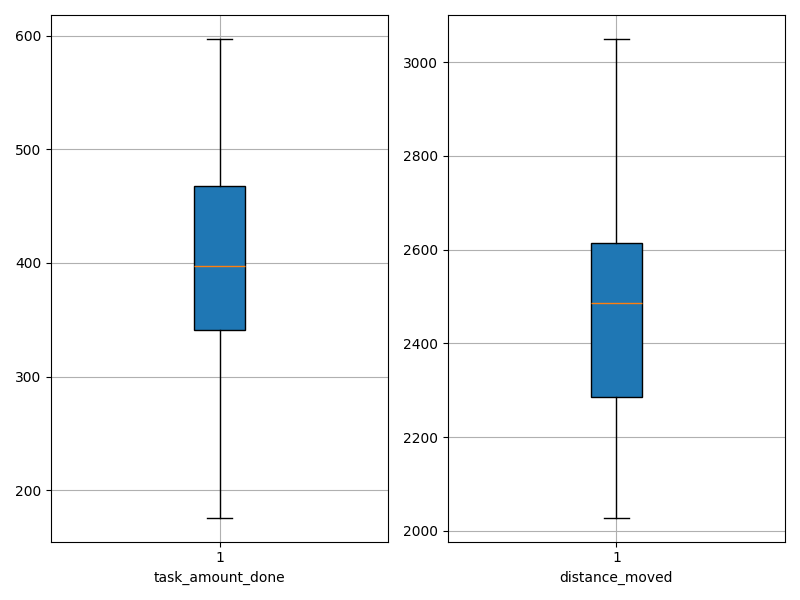

The data file committed next to this chart (first rows):
agent_id, task_amount_done, distance_moved
0, 497.0, 2119
1, 176.0, 3050
2, 370.0, 2281
3, 329.0, 2503
4, 347.0, 2528
5, 412.0, 2491
6, 339.0, 2705
7, 319.0, 2727
8, 406.0, 2629
9, 542.0, 2067
10, 597.0, 2028
11, 430.0, 2436
12, 572.0, 2173
13, 389.0, 2485
14, 475.0, 2176
15, 366.0, 2486
16, 419.0, 2415
17, 293.0, 2639
18, 450.0, 2407
19, 306.0, 2755
20, 372.0, 2565
21, 468.0, 2302
22, 466.0, 2315
23, 367.0, 2510
24, 541.0, 2133
25, 246.0, 2939
26, 489.0, 2105
27, 381.0, 2478
28, 312.0, 2648
29, 415.0, 2495
